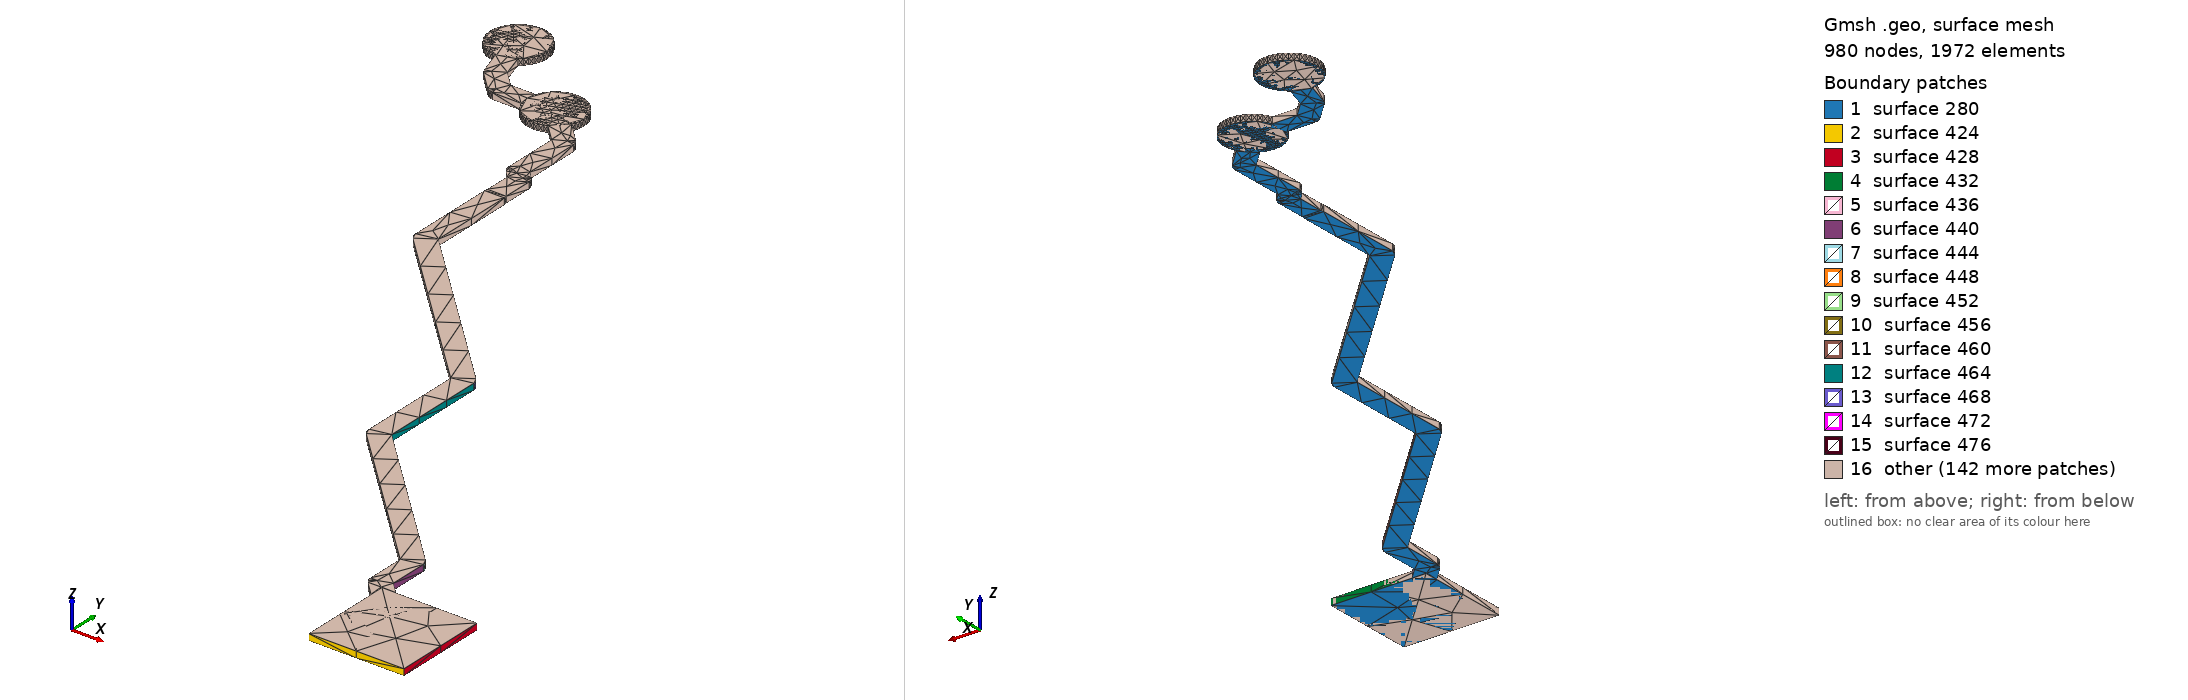

Gmsh geometry script, surface-meshed: 980 nodes, 1972 surface elements. Boundary patches (legend numbers): 1 surface 280, 2 surface 424, 3 surface 428, 4 surface 432, 5 surface 436, 6 surface 440, 7 surface 444, 8 surface 448, 9 surface 452, 10 surface 456, 11 surface 460, 12 surface 464, 13 surface 468, 14 surface 472, 15 surface 476, 16 other. Left view from above one corner, right view from below the opposite corner. The script declares no physical surfaces, so the legend lists its geometric surfaces. The drawing asked Gmsh for element sizes between 1% and 20% of the model's largest extent; the script's own settings can give other sizes.

=== USBCOMP.geo (drawn) ===
lc = 1e-2;
Point(1) = {1.875, 0.958, 0.10548, lc} ;
Point(2) = {1.895, 0.958, 0.10548, lc} ;
Point(3) = {1.895, 0.978, 0.10548, lc} ;
Point(4) = {1.87797, 0.978, 0.10548, lc} ;
Point(5) = {1.8756, 0.98037, 0.10548, lc} ;
Point(6) = {1.8756, 0.9885, 0.10548, lc} ;
Point(7) = {1.8755, 0.989149, 0.10548, lc} ;
Point(8) = {1.8752, 0.989734, 0.10548, lc} ;
Point(9) = {1.87497, 0.989967, 0.10548, lc} ;
Point(10) = {1.87498, 0.989985, 0.10548, lc} ;
Point(11) = {1.8441, 1.02087, 0.10548, lc} ;
Point(12) = {1.8441, 1.04321, 0.10548, lc} ;
Point(13) = {1.844, 1.04386, 0.10548, lc} ;
Point(14) = {1.8437, 1.04444, 0.10548, lc} ;
Point(15) = {1.84347, 1.04468, 0.10548, lc} ;
Point(16) = {1.84349, 1.04469, 0.10548, lc} ;
Point(17) = {1.8091, 1.07908, 0.10548, lc} ;
Point(18) = {1.8091, 1.097, 0.10548, lc} ;
Point(19) = {1.809, 1.09763, 0.10548, lc} ;
Point(20) = {1.809, 1.1039, 0.10548, lc} ;
Point(21) = {1.8089, 1.10452, 0.10548, lc} ;
Point(22) = {1.80862, 1.10508, 0.10548, lc} ;
Point(23) = {1.8084, 1.1053, 0.10548, lc} ;
Point(24) = {1.80841, 1.10532, 0.10548, lc} ;
Point(25) = {1.80703, 1.1067, 0.10548, lc} ;
Point(26) = {1.80703, 1.11859, 0.10548, lc} ;
Point(27) = {1.80693, 1.11921, 0.10548, lc} ;
Point(28) = {1.80665, 1.11977, 0.10548, lc} ;
Point(29) = {1.80643, 1.11999, 0.10548, lc} ;
Point(30) = {1.80644, 1.12, 0.10548, lc} ;
Point(31) = {1.80244, 1.12401, 0.10548, lc} ;
Point(32) = {1.80274, 1.12474, 0.10548, lc} ;
Point(33) = {1.80296, 1.12565, 0.10548, lc} ;
Point(34) = {1.80303, 1.12659, 0.10548, lc} ;
Point(35) = {1.80296, 1.12753, 0.10548, lc} ;
Point(36) = {1.80274, 1.12844, 0.10548, lc} ;
Point(37) = {1.80238, 1.12931, 0.10548, lc} ;
Point(38) = {1.80188, 1.13012, 0.10548, lc} ;
Point(39) = {1.80127, 1.13083, 0.10548, lc} ;
Point(40) = {1.80056, 1.13144, 0.10548, lc} ;
Point(41) = {1.79975, 1.13194, 0.10548, lc} ;
Point(42) = {1.79888, 1.1323, 0.10548, lc} ;
Point(43) = {1.79797, 1.13252, 0.10548, lc} ;
Point(44) = {1.79703, 1.13259, 0.10548, lc} ;
Point(45) = {1.79609, 1.13252, 0.10548, lc} ;
Point(46) = {1.79518, 1.1323, 0.10548, lc} ;
Point(47) = {1.79431, 1.13194, 0.10548, lc} ;
Point(48) = {1.7935, 1.13144, 0.10548, lc} ;
Point(49) = {1.79279, 1.13083, 0.10548, lc} ;
Point(50) = {1.79218, 1.13012, 0.10548, lc} ;
Point(51) = {1.79168, 1.12931, 0.10548, lc} ;
Point(52) = {1.79138, 1.12859, 0.10548, lc} ;
Point(53) = {1.78619, 1.12859, 0.10548, lc} ;
Point(54) = {1.78309, 1.13169, 0.10548, lc} ;
Point(55) = {1.78161, 1.13645, 0.10548, lc} ;
Point(56) = {1.78227, 1.13702, 0.10548, lc} ;
Point(57) = {1.78288, 1.13773, 0.10548, lc} ;
Point(58) = {1.78338, 1.13854, 0.10548, lc} ;
Point(59) = {1.78374, 1.13941, 0.10548, lc} ;
Point(60) = {1.78396, 1.14032, 0.10548, lc} ;
Point(61) = {1.78403, 1.14126, 0.10548, lc} ;
Point(62) = {1.78396, 1.1422, 0.10548, lc} ;
Point(63) = {1.78374, 1.14311, 0.10548, lc} ;
Point(64) = {1.78338, 1.14398, 0.10548, lc} ;
Point(65) = {1.78288, 1.14479, 0.10548, lc} ;
Point(66) = {1.78227, 1.1455, 0.10548, lc} ;
Point(67) = {1.78156, 1.14611, 0.10548, lc} ;
Point(68) = {1.78075, 1.14661, 0.10548, lc} ;
Point(69) = {1.77988, 1.14697, 0.10548, lc} ;
Point(70) = {1.77897, 1.14719, 0.10548, lc} ;
Point(71) = {1.77803, 1.14726, 0.10548, lc} ;
Point(72) = {1.77709, 1.14719, 0.10548, lc} ;
Point(73) = {1.77618, 1.14697, 0.10548, lc} ;
Point(74) = {1.77531, 1.14661, 0.10548, lc} ;
Point(75) = {1.7745, 1.14611, 0.10548, lc} ;
Point(76) = {1.77379, 1.1455, 0.10548, lc} ;
Point(77) = {1.77318, 1.14479, 0.10548, lc} ;
Point(78) = {1.77268, 1.14398, 0.10548, lc} ;
Point(79) = {1.77232, 1.14311, 0.10548, lc} ;
Point(80) = {1.7721, 1.1422, 0.10548, lc} ;
Point(81) = {1.77203, 1.14126, 0.10548, lc} ;
Point(82) = {1.7721, 1.14032, 0.10548, lc} ;
Point(83) = {1.77232, 1.13941, 0.10548, lc} ;
Point(84) = {1.77268, 1.13854, 0.10548, lc} ;
Point(85) = {1.77318, 1.13773, 0.10548, lc} ;
Point(86) = {1.77379, 1.13702, 0.10548, lc} ;
Point(87) = {1.7745, 1.13641, 0.10548, lc} ;
Point(88) = {1.77531, 1.13591, 0.10548, lc} ;
Point(89) = {1.77618, 1.13555, 0.10548, lc} ;
Point(90) = {1.77709, 1.13533, 0.10548, lc} ;
Point(91) = {1.77779, 1.13528, 0.10548, lc} ;
Point(92) = {1.77942, 1.13003, 0.10548, lc} ;
Point(93) = {1.7797, 1.12947, 0.10548, lc} ;
Point(94) = {1.77993, 1.12922, 0.10548, lc} ;
Point(95) = {1.77992, 1.12921, 0.10548, lc} ;
Point(96) = {1.78395, 1.12518, 0.10548, lc} ;
Point(97) = {1.78445, 1.12481, 0.10548, lc} ;
Point(98) = {1.78505, 1.12461, 0.10548, lc} ;
Point(99) = {1.78536, 1.12461, 0.10548, lc} ;
Point(100) = {1.78536, 1.12459, 0.10548, lc} ;
Point(101) = {1.79138, 1.12459, 0.10548, lc} ;
Point(102) = {1.79168, 1.12387, 0.10548, lc} ;
Point(103) = {1.79218, 1.12306, 0.10548, lc} ;
Point(104) = {1.79279, 1.12235, 0.10548, lc} ;
Point(105) = {1.7935, 1.12174, 0.10548, lc} ;
Point(106) = {1.79431, 1.12124, 0.10548, lc} ;
Point(107) = {1.79518, 1.12088, 0.10548, lc} ;
Point(108) = {1.79609, 1.12066, 0.10548, lc} ;
Point(109) = {1.79703, 1.12059, 0.10548, lc} ;
Point(110) = {1.79797, 1.12066, 0.10548, lc} ;
Point(111) = {1.79888, 1.12088, 0.10548, lc} ;
Point(112) = {1.79961, 1.12118, 0.10548, lc} ;
Point(113) = {1.80303, 1.11776, 0.10548, lc} ;
Point(114) = {1.80303, 1.10587, 0.10548, lc} ;
Point(115) = {1.80306, 1.10587, 0.10548, lc} ;
Point(116) = {1.80306, 1.10556, 0.10548, lc} ;
Point(117) = {1.80325, 1.10496, 0.10548, lc} ;
Point(118) = {1.80362, 1.10446, 0.10548, lc} ;
Point(119) = {1.805, 1.10308, 0.10548, lc} ;
Point(120) = {1.805, 1.09763, 0.10548, lc} ;
Point(121) = {1.8049, 1.097, 0.10548, lc} ;
Point(122) = {1.8049, 1.07821, 0.10548, lc} ;
Point(123) = {1.80493, 1.07821, 0.10548, lc} ;
Point(124) = {1.80493, 1.07788, 0.10548, lc} ;
Point(125) = {1.80513, 1.07726, 0.10548, lc} ;
Point(126) = {1.80551, 1.07672, 0.10548, lc} ;
Point(127) = {1.8399, 1.04234, 0.10548, lc} ;
Point(128) = {1.8399, 1.02, 0.10548, lc} ;
Point(129) = {1.83993, 1.02, 0.10548, lc} ;
Point(130) = {1.83993, 1.01967, 0.10548, lc} ;
Point(131) = {1.84013, 1.01905, 0.10548, lc} ;
Point(132) = {1.84051, 1.01852, 0.10548, lc} ;
Point(133) = {1.8714, 0.98763, 0.10548, lc} ;
Point(134) = {1.8714, 0.9795, 0.10548, lc} ;
Point(135) = {1.87143, 0.9795, 0.10548, lc} ;
Point(136) = {1.87143, 0.979171, 0.10548, lc} ;
Point(137) = {1.87163, 0.978547, 0.10548, lc} ;
Point(138) = {1.87201, 0.978015, 0.10548, lc} ;
Point(139) = {1.875, 0.97503, 0.10548, lc} ;
Line(140) = {1,2} ;
Line(141) = {2,3} ;
Line(142) = {3,4} ;
Line(143) = {4,5} ;
Line(144) = {5,6} ;
Line(145) = {6,7} ;
Line(146) = {7,8} ;
Line(147) = {8,9} ;
Line(148) = {9,10} ;
Line(149) = {10,11} ;
Line(150) = {11,12} ;
Line(151) = {12,13} ;
Line(152) = {13,14} ;
Line(153) = {14,15} ;
Line(154) = {15,16} ;
Line(155) = {16,17} ;
Line(156) = {17,18} ;
Line(157) = {18,19} ;
Line(158) = {19,20} ;
Line(159) = {20,21} ;
Line(160) = {21,22} ;
Line(161) = {22,23} ;
Line(162) = {23,24} ;
Line(163) = {24,25} ;
Line(164) = {25,26} ;
Line(165) = {26,27} ;
Line(166) = {27,28} ;
Line(167) = {28,29} ;
Line(168) = {29,30} ;
Line(169) = {30,31} ;
Line(170) = {31,32} ;
Line(171) = {32,33} ;
Line(172) = {33,34} ;
Line(173) = {34,35} ;
Line(174) = {35,36} ;
Line(175) = {36,37} ;
Line(176) = {37,38} ;
Line(177) = {38,39} ;
Line(178) = {39,40} ;
Line(179) = {40,41} ;
Line(180) = {41,42} ;
Line(181) = {42,43} ;
Line(182) = {43,44} ;
Line(183) = {44,45} ;
Line(184) = {45,46} ;
Line(185) = {46,47} ;
Line(186) = {47,48} ;
Line(187) = {48,49} ;
Line(188) = {49,50} ;
Line(189) = {50,51} ;
Line(190) = {51,52} ;
Line(191) = {52,53} ;
Line(192) = {53,54} ;
Line(193) = {54,55} ;
Line(194) = {55,56} ;
Line(195) = {56,57} ;
Line(196) = {57,58} ;
Line(197) = {58,59} ;
Line(198) = {59,60} ;
Line(199) = {60,61} ;
Line(200) = {61,62} ;
Line(201) = {62,63} ;
Line(202) = {63,64} ;
Line(203) = {64,65} ;
Line(204) = {65,66} ;
Line(205) = {66,67} ;
Line(206) = {67,68} ;
Line(207) = {68,69} ;
Line(208) = {69,70} ;
Line(209) = {70,71} ;
Line(210) = {71,72} ;
Line(211) = {72,73} ;
Line(212) = {73,74} ;
Line(213) = {74,75} ;
Line(214) = {75,76} ;
Line(215) = {76,77} ;
Line(216) = {77,78} ;
Line(217) = {78,79} ;
Line(218) = {79,80} ;
Line(219) = {80,81} ;
Line(220) = {81,82} ;
Line(221) = {82,83} ;
Line(222) = {83,84} ;
Line(223) = {84,85} ;
Line(224) = {85,86} ;
Line(225) = {86,87} ;
Line(226) = {87,88} ;
Line(227) = {88,89} ;
Line(228) = {89,90} ;
Line(229) = {90,91} ;
Line(230) = {91,92} ;
Line(231) = {92,93} ;
Line(232) = {93,94} ;
Line(233) = {94,95} ;
Line(234) = {95,96} ;
Line(235) = {96,97} ;
Line(236) = {97,98} ;
Line(237) = {98,99} ;
Line(238) = {99,100} ;
Line(239) = {100,101} ;
Line(240) = {101,102} ;
Line(241) = {102,103} ;
Line(242) = {103,104} ;
Line(243) = {104,105} ;
Line(244) = {105,106} ;
Line(245) = {106,107} ;
Line(246) = {107,108} ;
Line(247) = {108,109} ;
Line(248) = {109,110} ;
Line(249) = {110,111} ;
Line(250) = {111,112} ;
Line(251) = {112,113} ;
Line(252) = {113,114} ;
Line(253) = {114,115} ;
Line(254) = {115,116} ;
Line(255) = {116,117} ;
Line(256) = {117,118} ;
Line(257) = {118,119} ;
Line(258) = {119,120} ;
Line(259) = {120,121} ;
Line(260) = {121,122} ;
Line(261) = {122,123} ;
Line(262) = {123,124} ;
Line(263) = {124,125} ;
Line(264) = {125,126} ;
Line(265) = {126,127} ;
Line(266) = {127,128} ;
Line(267) = {128,129} ;
Line(268) = {129,130} ;
Line(269) = {130,131} ;
Line(270) = {131,132} ;
Line(271) = {132,133} ;
Line(272) = {133,134} ;
Line(273) = {134,135} ;
Line(274) = {135,136} ;
Line(275) = {136,137} ;
Line(276) = {137,138} ;
Line(277) = {138,139} ;
Line(278) = {139,1} ;
Line Loop(279) = {140,141,142,143,144,145,146,147,148,149,150,151,152,153,154,155,156,157,158,159,160,161,162,163,164,165,166,167,168,169,170,171,172,173,174,175,176,177,178,179,180,181,182,183,184,185,186,187,188,189,190,191,192,193,194,195,196,197,198,199,200,201,202,203,204,205,206,207,208,209,210,211,212,213,214,215,216,217,218,219,220,221,222,223,224,225,226,227,228,229,230,231,232,233,234,235,236,237,238,239,240,241,242,243,244,245,246,247,248,249,250,251,252,253,254,255,256,257,258,259,260,261,262,263,264,265,266,267,268,269,270,271,272,273,274,275,276,277,278} ;
Plane Surface(280) = {279} ;
Extrude{0,0,0.00137}{ Surface{280}; }
Point(2705) = {1.79703,1.12659,0.10548, lc};
Point(2706) = {1.79703,1.13259,0.10548, lc};
Point(2707) = {1.80303,1.12659,0.10548, lc};
Point(2708) = {1.79703,1.12059,0.10548, lc};
Point(2709) = {1.79103,1.12659,0.10548, lc};
Circle(2710) = {2706, 2705,2707};
Circle(2711) = {2707, 2705,2708};
Circle(2712) = {2708, 2705,2709};
Circle(2713) = {2709, 2705,2706};
Line Loop(2714) = {2710,2711,2712,2713};
Plane Surface(2715) = {2714};
Extrude {0,0,0.00137} { 
  Surface{2715};
}
Point(2984) = {1.77803,1.14126,0.10548, lc};
Point(2985) = {1.77803,1.14726,0.10548, lc};
Point(2986) = {1.78403,1.14126,0.10548, lc};
Point(2987) = {1.77803,1.13526,0.10548, lc};
Point(2988) = {1.77203,1.14126,0.10548, lc};
Circle(2989) = {2985, 2984,2986};
Circle(2990) = {2986, 2984,2987};
Circle(2991) = {2987, 2984,2988};
Circle(2992) = {2988, 2984,2985};
Line Loop(2993) = {2989,2990,2991,2992};
Plane Surface(2994) = {2993};
Extrude {0,0,0.00137} { 
  Surface{2994};
}
Point(3263) = {1.875, 0.958, 0.10548, lc} ;
Point(3264) = {1.875, 0.978, 0.10548, lc} ;
Point(3265) = {1.895, 0.978, 0.10548, lc} ;
Point(3266) = {1.895, 0.958, 0.10548, lc} ;
Line(3267) = {3263,3264} ;
Line(3268) = {3264,3265} ;
Line(3269) = {3265,3266} ;
Line(3270) = {3266,3263} ;
Line Loop(3271) = {3267,3268,3269,3270} ;
Plane Surface(3272) = {3271} ;
Extrude{0,0,0.00137}{ Surface{3272}; }
